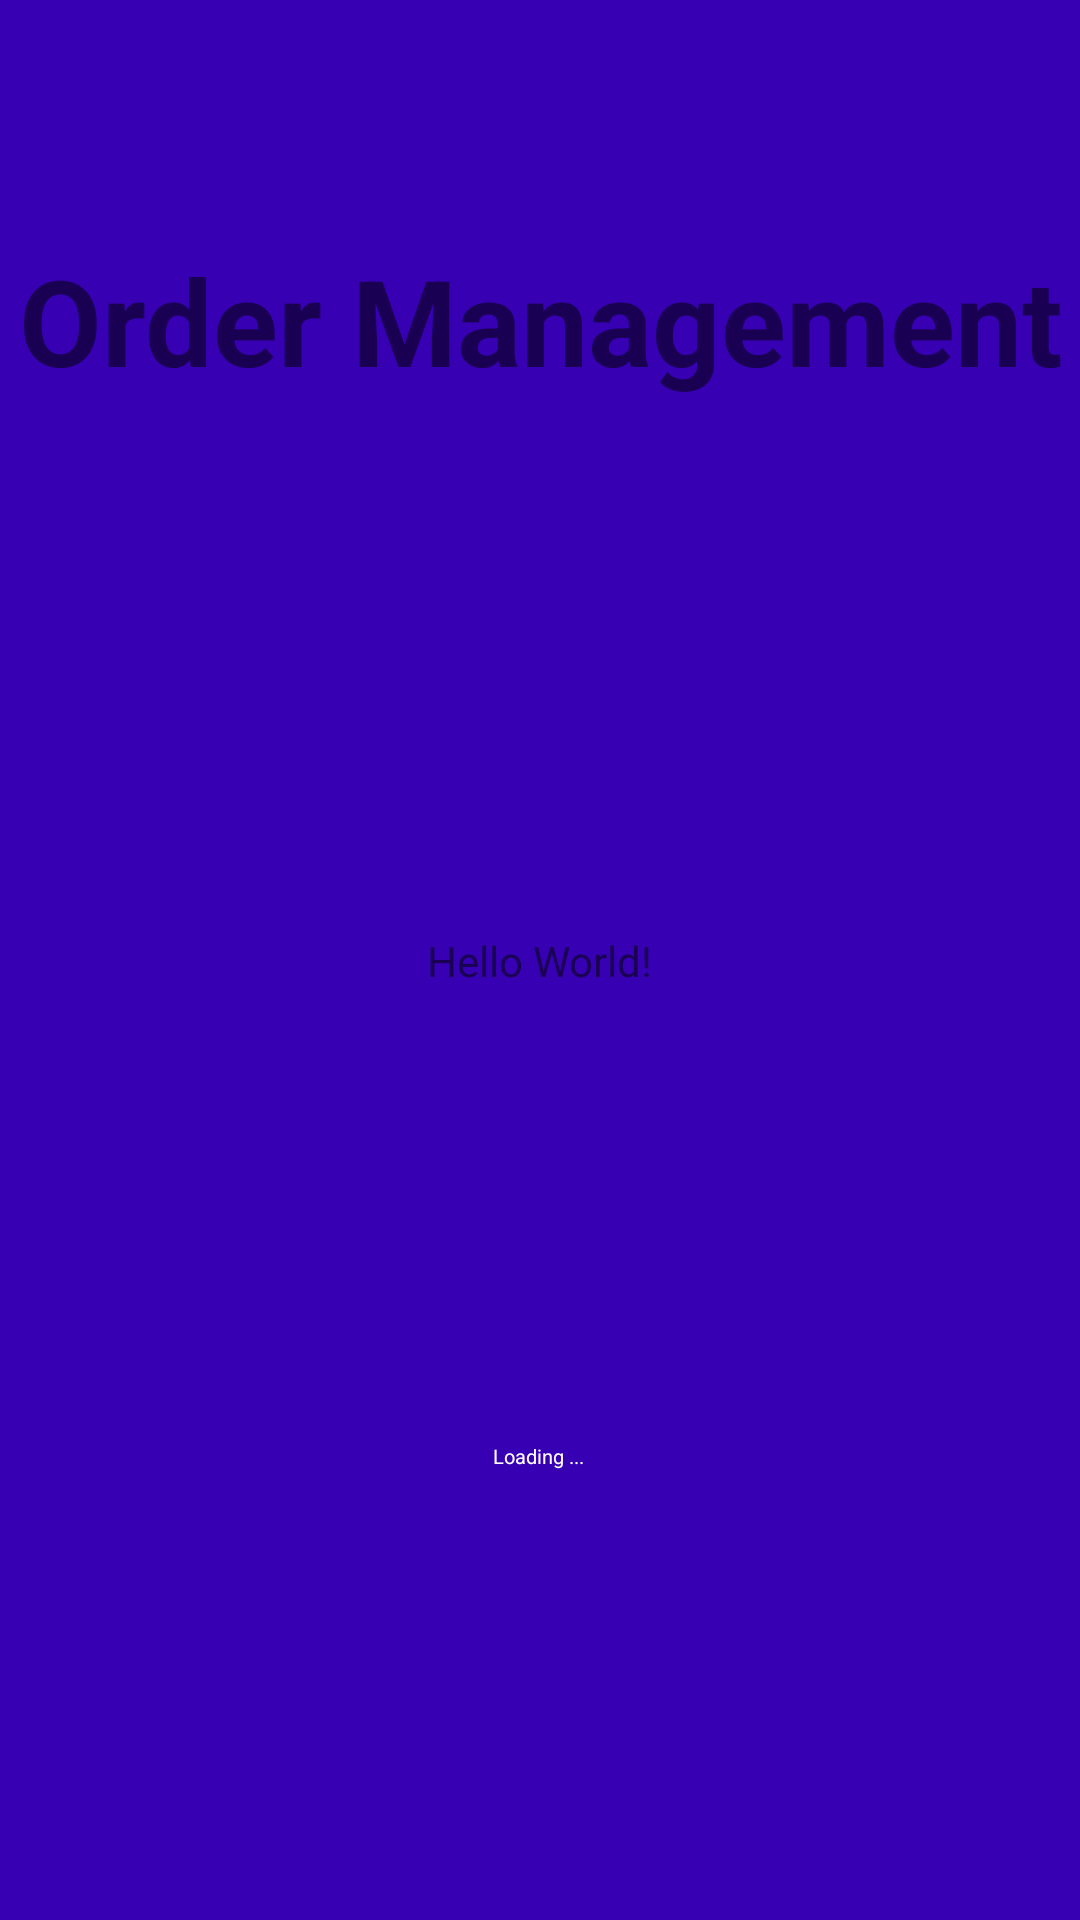

Write the Android layout XML for this screen, with the resource values it uses.
<!-- AndroidManifest.xml: application theme Theme.OrderManagement -->
<!-- res/layout/activity_main.xml -->
<?xml version="1.0" encoding="utf-8"?>
<androidx.constraintlayout.widget.ConstraintLayout xmlns:android="http://schemas.android.com/apk/res/android"
    xmlns:app="http://schemas.android.com/apk/res-auto"
    xmlns:tools="http://schemas.android.com/tools"
    android:layout_width="match_parent"
    android:layout_height="match_parent"
    android:background="@color/colorPrimaryDark"
    tools:context=".MainActivity">

    <TextView
        android:layout_width="wrap_content"
        android:layout_height="wrap_content"
        android:text="Hello World!"
        app:layout_constraintBottom_toBottomOf="parent"
        app:layout_constraintEnd_toEndOf="parent"
        app:layout_constraintStart_toStartOf="parent"
        app:layout_constraintTop_toTopOf="parent" />

    <TextView
        android:id="@+id/textView4"
        android:layout_width="355dp"
        android:layout_height="121dp"
        android:layout_marginStart="32dp"
        android:layout_marginTop="80dp"
        android:layout_marginEnd="32dp"
        android:drawablePadding="15dp"
        android:text="Order Management"
        android:textAlignment="center"
        android:textColor="@color/colorWhite"
        android:textSize="40sp"
        android:textStyle="bold"
        app:layout_constraintEnd_toEndOf="parent"
        app:layout_constraintStart_toStartOf="parent"
        app:layout_constraintTop_toTopOf="parent" />

    <ImageView
        android:id="@+id/imageView7"
        android:layout_width="0dp"
        android:layout_height="600px"
        android:layout_marginLeft="100px"
        android:layout_marginRight="100px"
        app:layout_constraintBottom_toBottomOf="parent"
        app:layout_constraintEnd_toEndOf="parent"
        app:layout_constraintStart_toStartOf="parent"
        app:layout_constraintTop_toTopOf="parent"
        app:layout_constraintVertical_bias="0.28"
        app:srcCompat="@drawable/construct" />

    <TextView
        android:id="@+id/textView6"
        android:layout_width="wrap_content"
        android:layout_height="wrap_content"
        android:layout_marginStart="152dp"
        android:layout_marginEnd="153dp"
        android:layout_marginBottom="150dp"
        android:text="Loading ..."
        android:textColor="@color/white"
        android:textSize="20px"
        app:layout_constraintBottom_toBottomOf="parent"
        app:layout_constraintEnd_toEndOf="parent"
        app:layout_constraintStart_toStartOf="parent" />



</androidx.constraintlayout.widget.ConstraintLayout>
<!-- resources referenced by this layout -->
<resources>
  <style name="Theme.OrderManagement" parent="Theme.AppCompat.Light.NoActionBar">
          
          <item name="colorPrimary">@color/purple_500</item>
          <item name="colorPrimaryDark">@color/purple_700</item>
          <item name="colorAccent">@color/teal_200</item>
          
      </style>
  <!-- not gathered from this repository: default colours our renderer supplied (Android Studio template values) -->
  <color name="purple_500">#FF6200EE</color>
  <color name="purple_700">#FF3700B3</color>
  <color name="teal_200">#FF03DAC5</color>
  <color name="white">#FFFFFFFF</color>
  <color name="colorPrimaryDark">#FF3700B3</color>
</resources>
